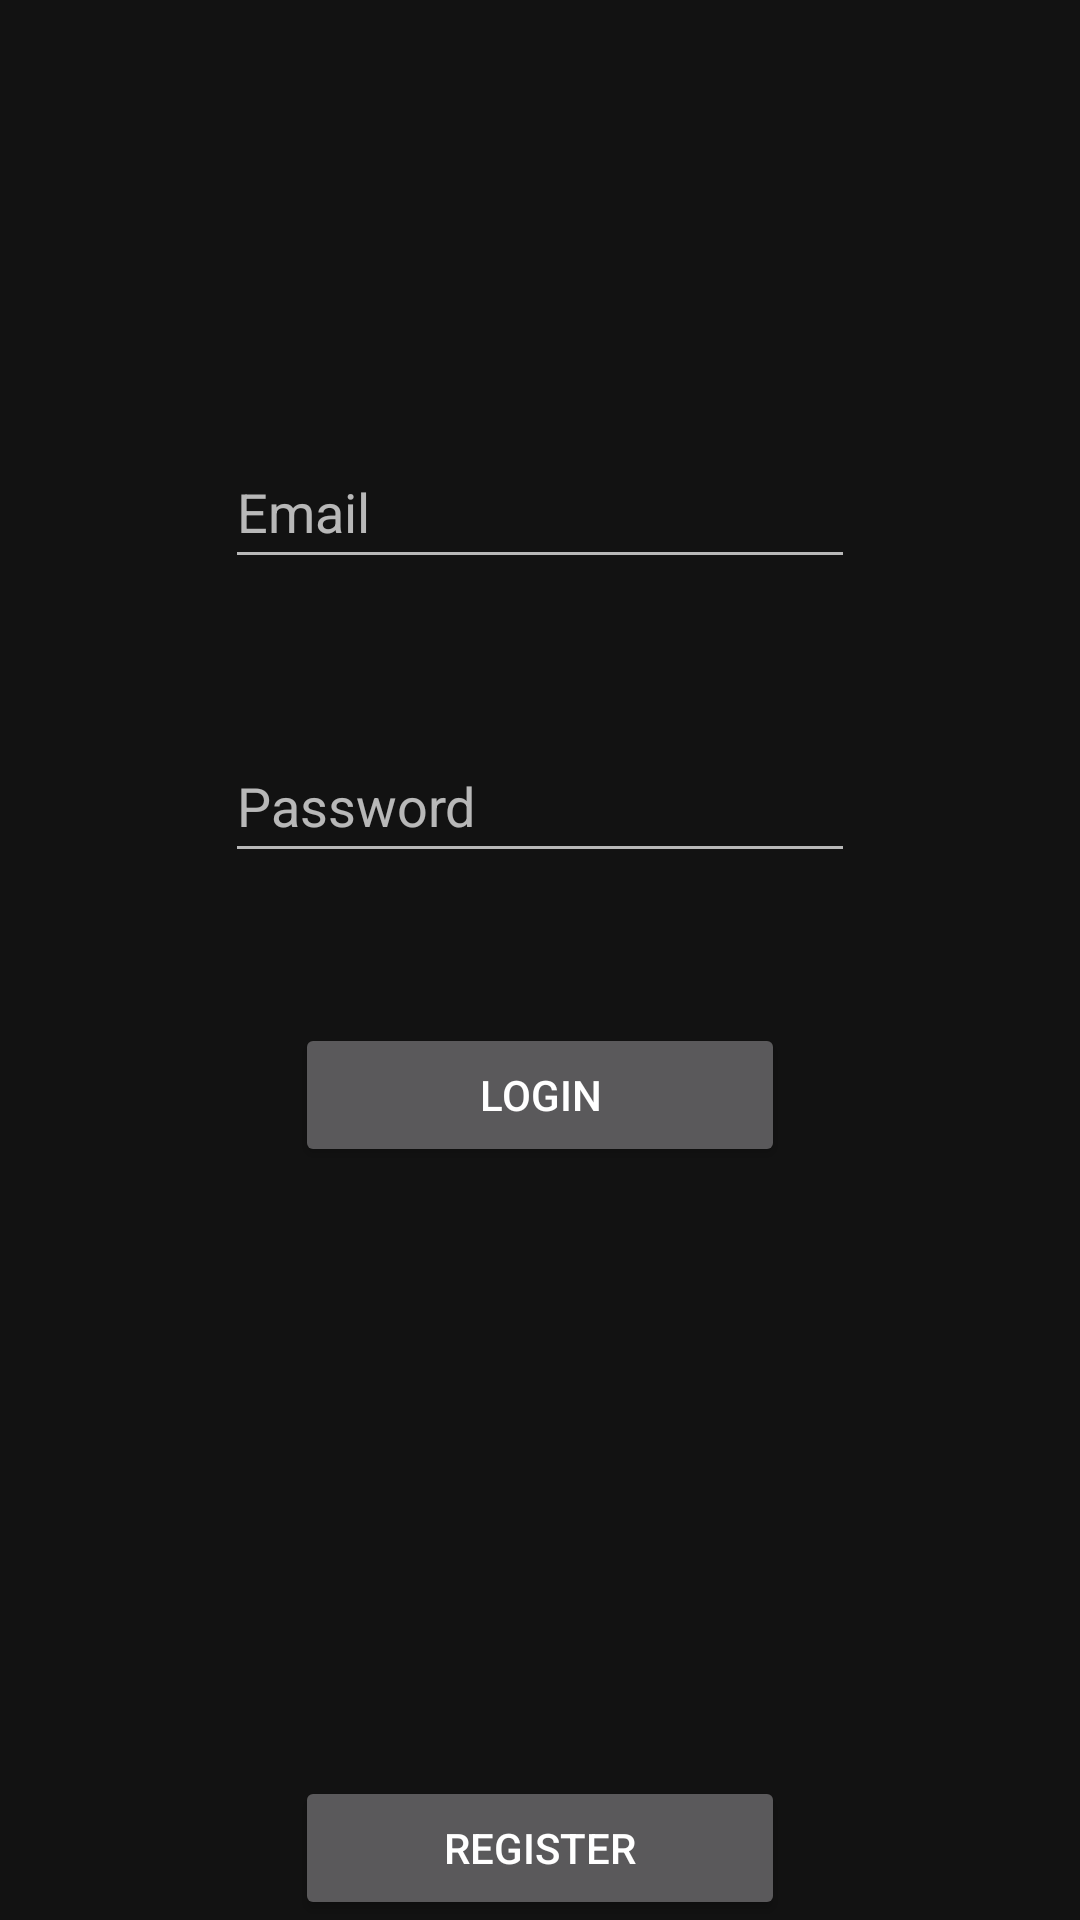

Android layout source for this screen:
<!-- AndroidManifest.xml: application theme Theme.HL_3 -->
<!-- res/layout/activity_login.xml -->
<?xml version="1.0" encoding="utf-8"?>
<RelativeLayout xmlns:android="http://schemas.android.com/apk/res/android"
    xmlns:app="http://schemas.android.com/apk/res-auto"
    xmlns:tools="http://schemas.android.com/tools"
    android:layout_width="match_parent"
    android:layout_height="match_parent"
    tools:context="com.example.">

    <EditText
        android:id="@+id/et_lusername"
        android:layout_width="wrap_content"
        android:layout_height="wrap_content"
        android:layout_alignParentTop="true"
        android:layout_centerHorizontal="true"
        android:layout_marginTop="145dp"
        android:ems="10"
        android:hint="Email"
        android:inputType="text"
        android:minHeight="48dp"/>

    <EditText
        android:id="@+id/et_lpassword"
        android:layout_width="wrap_content"
        android:layout_height="wrap_content"
        android:layout_below="@id/et_lusername"
        android:layout_centerHorizontal="true"
        android:layout_marginTop="50dp"
        android:ems="10"
        android:hint="Password"
        android:inputType="textPassword"
        android:minHeight="48dp" />

    <Button
        android:id="@+id/btn_llogin"
        android:layout_width="wrap_content"
        android:layout_height="wrap_content"
        android:layout_below="@id/et_lpassword"
        android:layout_centerHorizontal="true"
        android:layout_marginTop="50dp"
        android:ems="10"
        android:onClick="onClickLogin"
        android:text="Login" />

    <Button
        android:id="@+id/btn_lregister"
        android:layout_width="wrap_content"
        android:layout_height="wrap_content"
        android:layout_alignParentBottom="true"
        android:layout_centerHorizontal="true"
        android:ems="10"
        android:text="Register"/>


</RelativeLayout>
<!-- resources referenced by this layout -->
<resources>
  <style name="Theme.HL_3" parent="Theme.MaterialComponents.NoActionBar">
          
          <item name="colorPrimary">@color/grey_100</item>
          <item name="colorPrimaryVariant">@color/grey_800</item>
          <item name="colorOnPrimary">@color/grey_700</item>
          
          <item name="colorSecondary">@color/teal_200</item>
          <item name="colorSecondaryVariant">@color/teal_700</item>
          <item name="colorOnSecondary">@color/black</item>
          
          <item name="android:statusBarColor">?attr/colorPrimaryVariant</item>
          
      </style>
  <!-- not gathered from this repository: default colours our renderer supplied (Android Studio template values) -->
  <color name="teal_200">#FF03DAC5</color>
  <color name="teal_700">#FF018786</color>
  <color name="black">#FF000000</color>
</resources>
